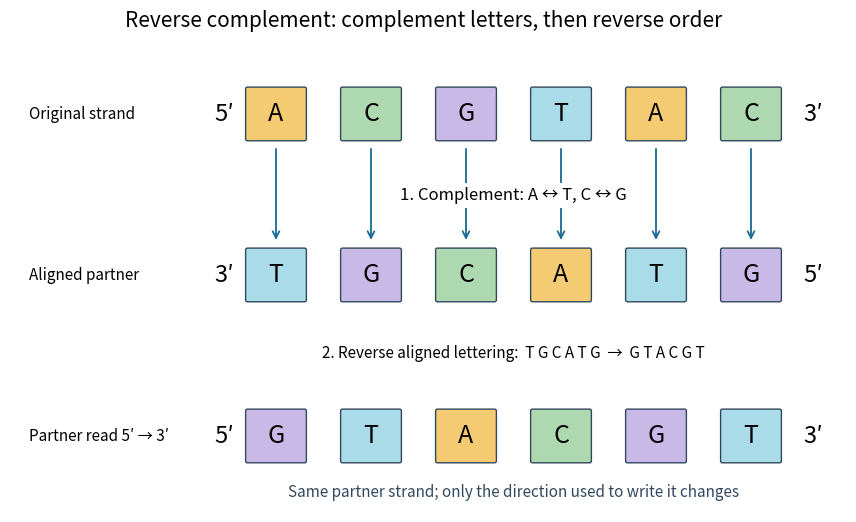

Write the Python code that produced this figure. (Note: this script raises an exception after producing the figure.)
"""Draw complement then reverse; write dna-reverse-complement.png in CWD.

Run from _media: python ../dna-reverse-complement.py
Tested with Python 3.14.4, Matplotlib 3.10.7 and NumPy 2.3.5.
This is a sequence-operation diagram, not a drawing of molecular motion.
"""

from pathlib import Path

import matplotlib

matplotlib.use("Agg")
import matplotlib.pyplot as plt
from matplotlib.patches import FancyBboxPatch


def main():
    sequence = "ACGTAC"
    mapping = str.maketrans("ACGT", "TGCA")
    partner = sequence.translate(mapping)
    reverse_complement = partner[::-1]
    assert partner == "TGCATG" and reverse_complement == "GTACGT"
    assert reverse_complement.translate(mapping)[::-1] == sequence
    colors = {"A": "#f4cb72", "T": "#a9dce8", "G": "#c8b9e7", "C": "#add8b0"}
    ink = "#31485c"
    plt.rcParams.update({"font.size": 12, "figure.facecolor": "white"})
    fig, ax = plt.subplots(figsize=(8.8, 5.4))
    fig.subplots_adjust(left=0.03, right=0.98, top=0.87, bottom=0.05)
    ax.set(xlim=(-2.8, 6.0), ylim=(-0.65, 4.3))
    ax.axis("off")
    fig.suptitle("Reverse complement: complement letters, then reverse order", fontsize=15)
    for y, text, label, left, right in [
        (3.8, sequence, "Original strand", "5′", "3′"),
        (2.0, partner, "Aligned partner", "3′", "5′"),
        (0.2, reverse_complement, "Partner read 5′ → 3′", "5′", "3′"),
    ]:
        ax.text(-2.6, y, label, ha="left", va="center", fontsize=11)
        ax.text(-0.55, y, left, ha="center", va="center", fontsize=17)
        ax.text(5.65, y, right, ha="center", va="center", fontsize=17)
        for i, base in enumerate(text):
            ax.add_patch(FancyBboxPatch((i - 0.3, y - 0.28), 0.6, 0.56,
                                      boxstyle="round,pad=0.02", facecolor=colors[base],
                                      edgecolor=ink, zorder=3))
            ax.text(i, y, base, ha="center", va="center", fontsize=18, zorder=4)
    for i in range(6):
        ax.annotate("", (i, 2.36), (i, 3.44),
                    arrowprops={"arrowstyle": "->", "color": "#176b92", "lw": 1.3})
    ax.text(2.5, 2.89, "1. Complement: A ↔ T, C ↔ G", ha="center", va="center",
            fontsize=12, bbox={"fc": "white", "ec": "none", "pad": 3}, zorder=5)
    ax.text(2.5, 1.12, "2. Reverse aligned lettering:  T G C A T G  →  G T A C G T",
            ha="center", va="center", fontsize=11)
    ax.text(2.5, -0.48, "Same partner strand; only the direction used to write it changes",
            ha="center", fontsize=11, color=ink)
    fig.savefig(Path(Path(__file__).stem + ".png"), dpi=120,
                facecolor="white", transparent=False)
    plt.close(fig)
    print(f"{sequence} → aligned {partner} → reverse complement {reverse_complement}")


if __name__ == "__main__":
    main()
